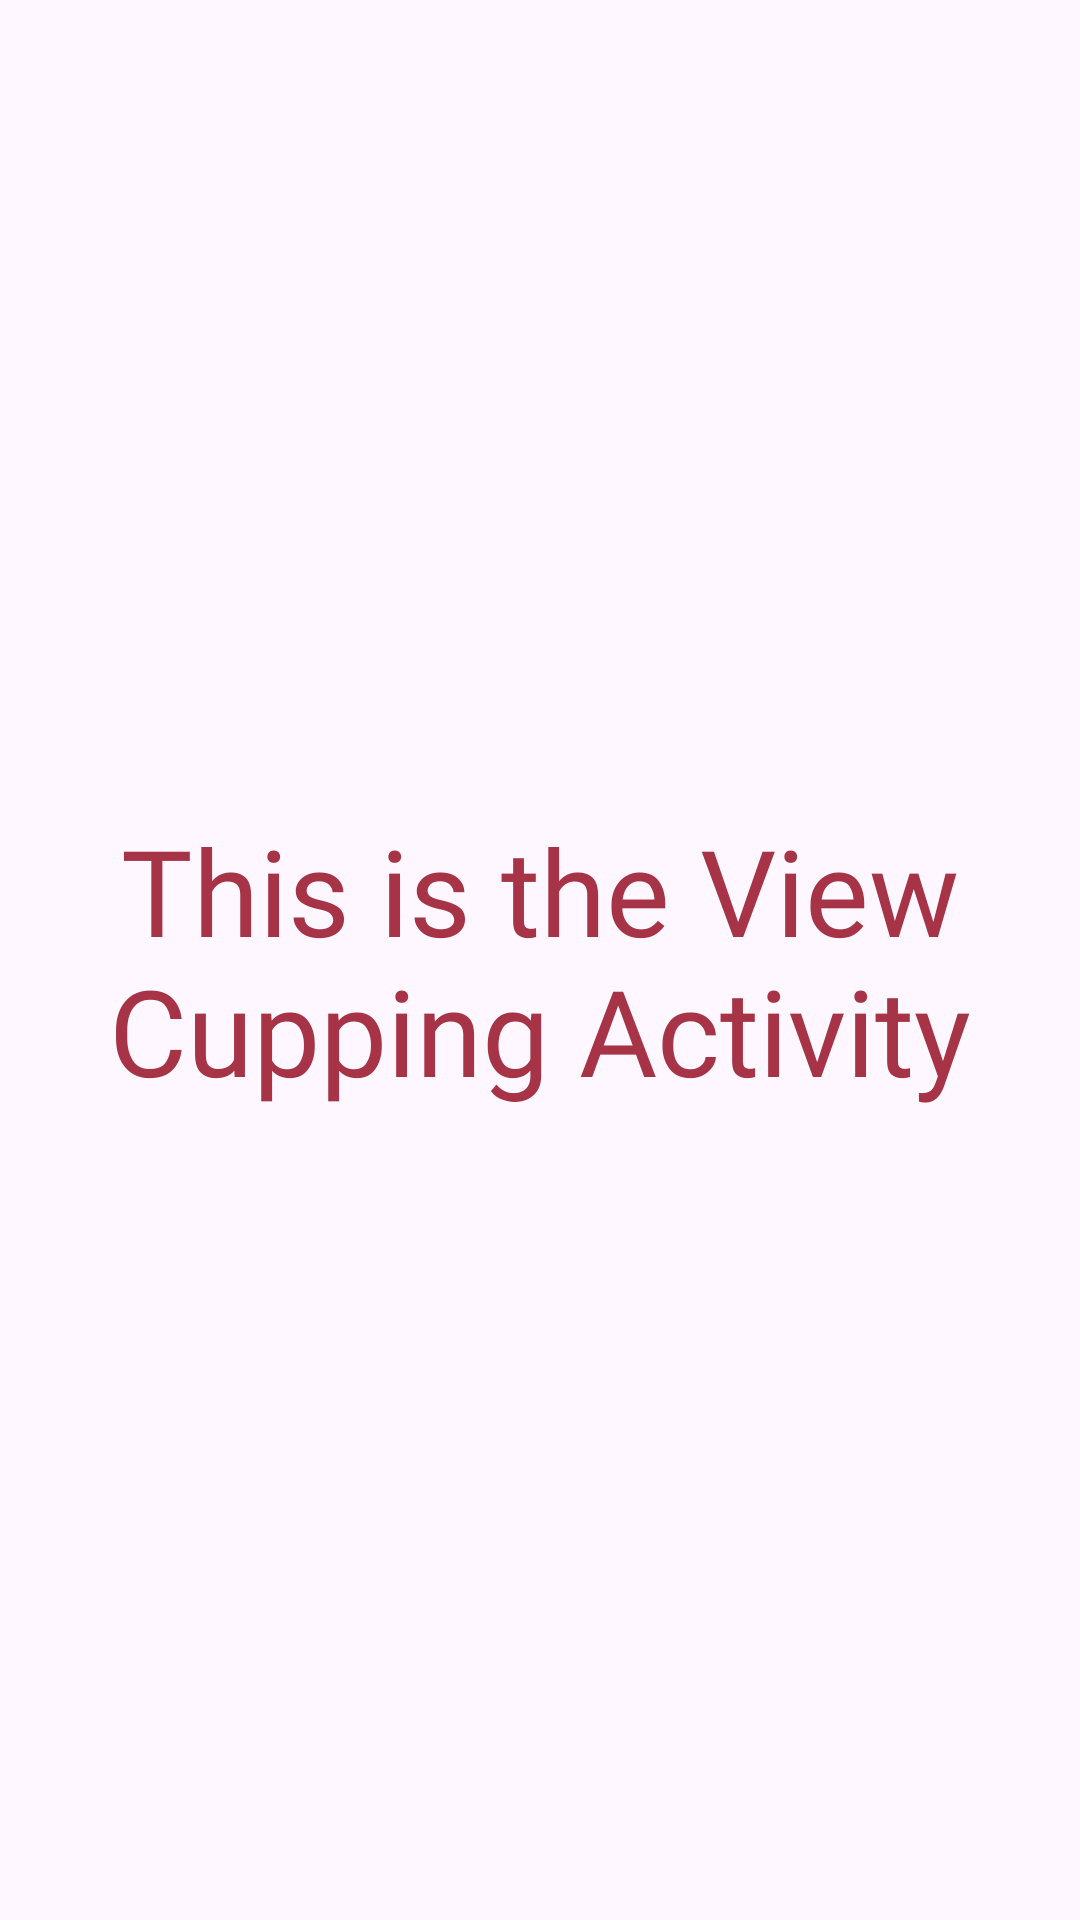

Write the Android layout XML for this screen, with the resource values it uses.
<!-- AndroidManifest.xml: application theme Theme.CuppingApp -->
<!-- res/layout/fragment_view_cupping.xml -->
<?xml version="1.0" encoding="utf-8"?>
<RelativeLayout xmlns:android="http://schemas.android.com/apk/res/android"
    android:layout_width="match_parent"
    android:layout_height="match_parent"
    xmlns:tools="http://schemas.android.com/tools"
    tools:context=".ViewCupping">

    <TextView
        android:layout_width="wrap_content"
        android:layout_height="wrap_content"
        android:text="@string/view_cupping_txt"
        android:fontFamily="@font/alumnisans_extrabold"
        android:textSize="40dp"
        android:textAlignment="center"
        android:layout_centerInParent="true"
        android:textColor="@color/red"/>

</RelativeLayout>
<!-- resources referenced by this layout -->
<resources>
  <color name="red">#A63446</color>
  <string name="view_cupping_txt">This is the View Cupping Activity</string>
  <style name="Theme.CuppingApp" parent="Base.Theme.CuppingApp" />
  <style name="Base.Theme.CuppingApp" parent="Theme.Material3.DayNight.NoActionBar">
          
          <item name="colorPrimary">@color/red</item>
      </style>
</resources>
